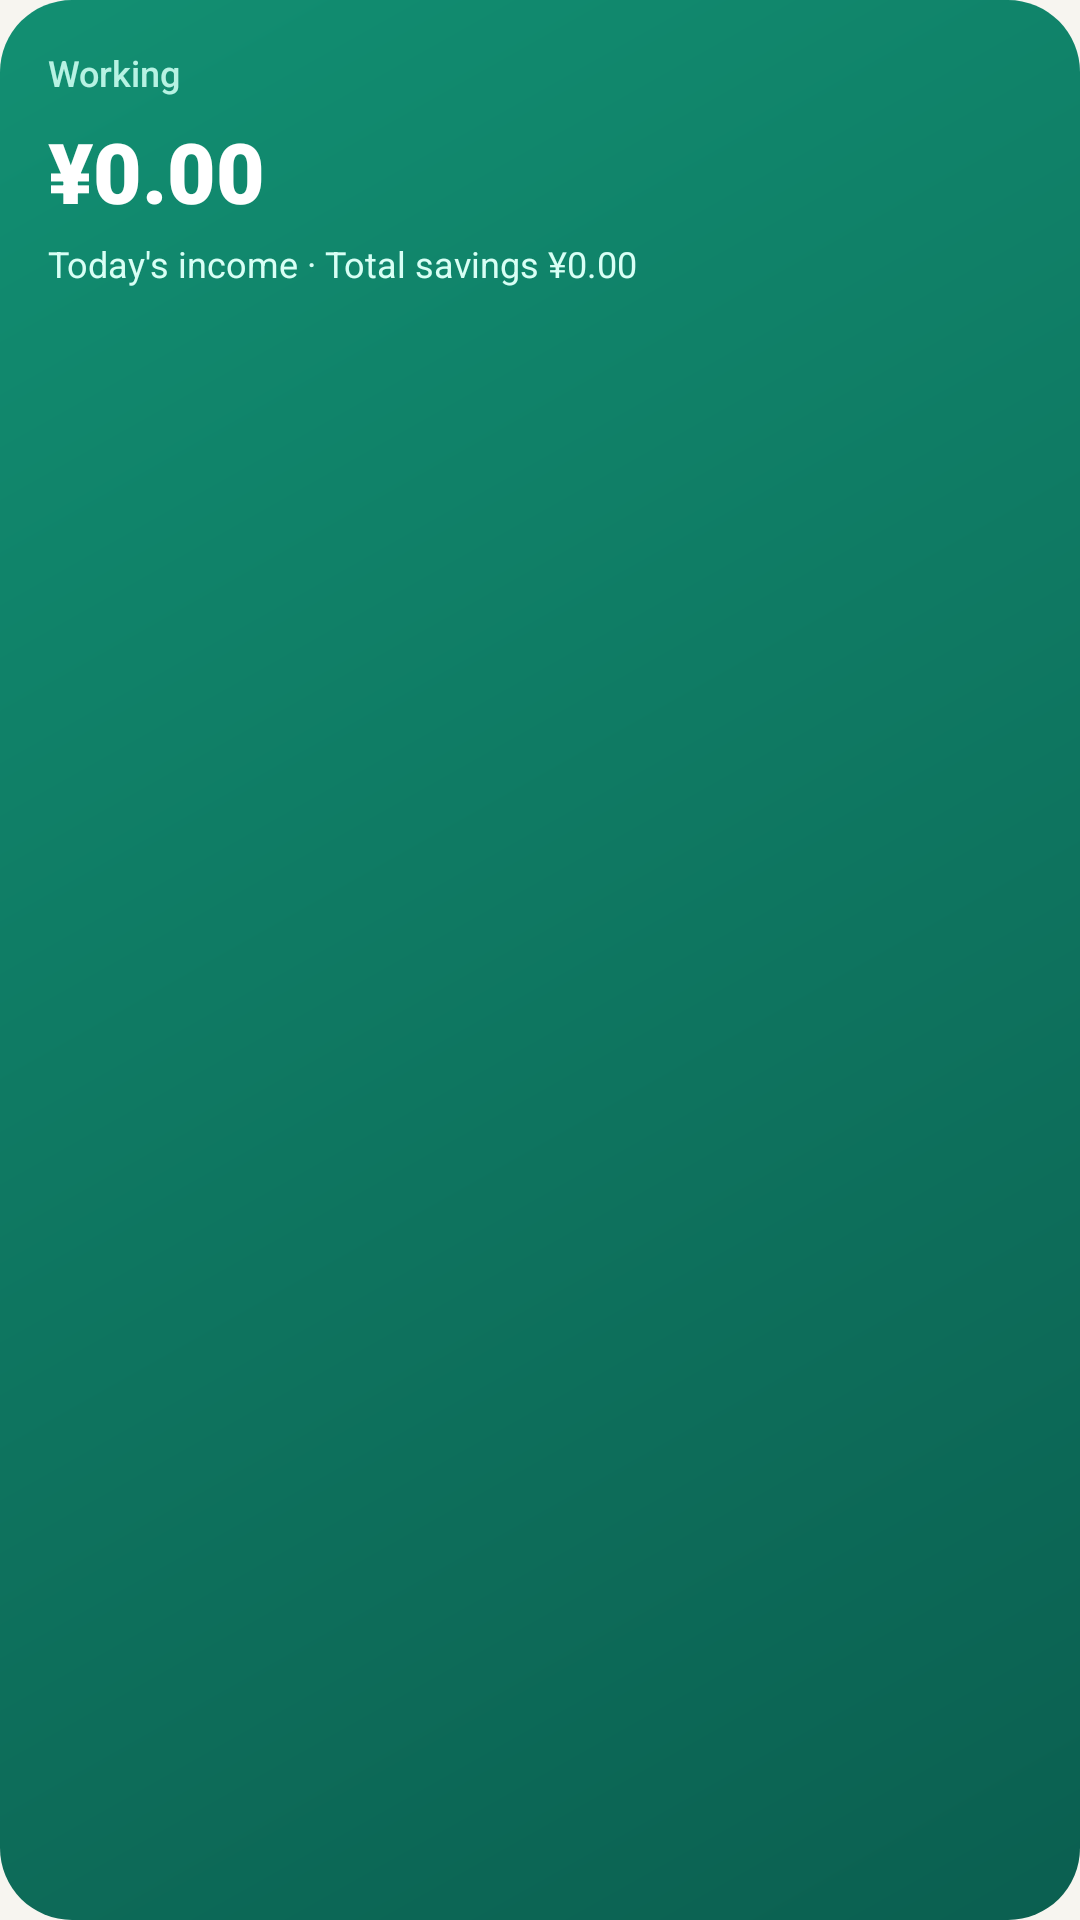

Write the Android layout XML for this screen, with the resource values it uses.
<!-- AndroidManifest.xml: application theme Theme.SalaryFlow -->
<!-- res/layout/widget_salary.xml -->
<?xml version="1.0" encoding="utf-8"?>
<LinearLayout xmlns:android="http://schemas.android.com/apk/res/android"
    android:id="@+id/widget_root"
    android:layout_width="match_parent"
    android:layout_height="match_parent"
    android:background="@drawable/widget_background"
    android:orientation="vertical"
    android:padding="16dp">

    <TextView
        android:id="@+id/widget_status"
        android:layout_width="wrap_content"
        android:layout_height="wrap_content"
        android:fontFamily="sans-serif-medium"
        android:text="@string/widget_status_working"
        android:textColor="#B7F2E3"
        android:textSize="12sp" />

    <TextView
        android:id="@+id/widget_today"
        android:layout_width="wrap_content"
        android:layout_height="wrap_content"
        android:layout_marginTop="6dp"
        android:fontFamily="sans-serif-black"
        android:text="@string/widget_amount_placeholder"
        android:textColor="#FFFFFF"
        android:textSize="28sp" />

    <TextView
        android:id="@+id/widget_detail"
        android:layout_width="wrap_content"
        android:layout_height="wrap_content"
        android:layout_marginTop="4dp"
        android:fontFamily="sans-serif"
        android:text="@string/widget_detail_placeholder"
        android:textColor="#D8FFF5"
        android:textSize="12sp" />

</LinearLayout>
<!-- resources referenced by this layout -->
<resources>
  <!-- drawable widget_background (drawable) -->
  <?xml version="1.0" encoding="utf-8"?>
  <shape xmlns:android="http://schemas.android.com/apk/res/android"
      android:shape="rectangle">
      <corners android:radius="24dp" />
      <gradient
          android:angle="315"
          android:endColor="#0B5F50"
          android:startColor="#128F72" />
  </shape>
  <string name="widget_amount_placeholder">¥0.00</string>
  <string name="widget_detail_placeholder">Today\'s income · Total savings ¥0.00</string>
  <string name="widget_status_working">Working</string>
  <style name="Theme.SalaryFlow" parent="android:Theme.Material.Light.NoActionBar">
          <item name="android:windowBackground">@color/brand_cream</item>
          <item name="android:statusBarColor">@android:color/transparent</item>
          <item name="android:navigationBarColor">@android:color/transparent</item>
          <item name="android:windowLightStatusBar">true</item>
          <item name="android:windowLightNavigationBar" tools:targetApi="o_mr1">true</item>
      </style>
  <color name="brand_cream">#F7F5F0</color>
</resources>
